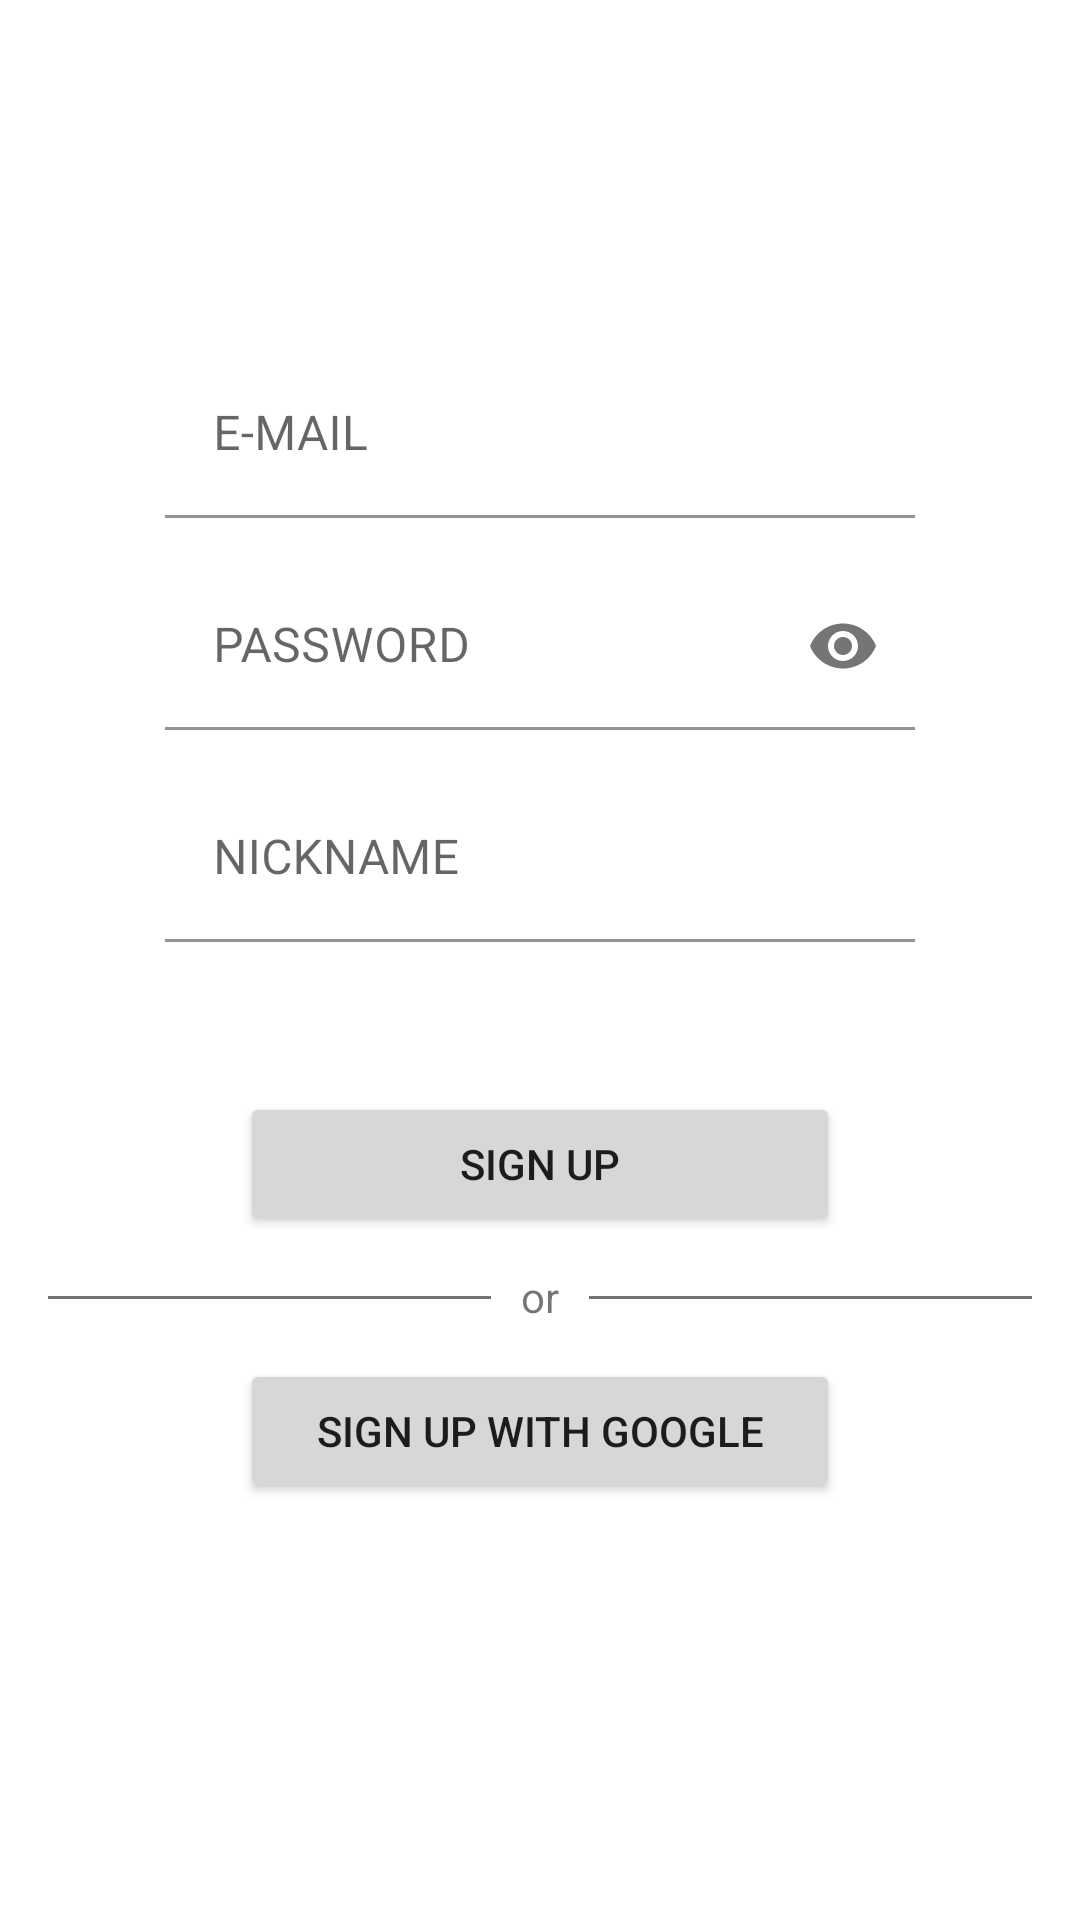

Reconstruct the res/layout file that produces this screen, plus the resources it refers to.
<!-- AndroidManifest.xml: application theme Theme.Shopping -->
<!-- res/layout/activity_sign_up.xml -->
<?xml version="1.0" encoding="utf-8"?>
<androidx.constraintlayout.widget.ConstraintLayout xmlns:android="http://schemas.android.com/apk/res/android"
    xmlns:app="http://schemas.android.com/apk/res-auto"
    xmlns:tools="http://schemas.android.com/tools"
    android:layout_width="match_parent"
    android:layout_height="match_parent"
    tools:context=".feature.login.SignUpActivity">


    <com.google.android.material.textfield.TextInputLayout
        android:id="@+id/tilSignUpEmail"
        android:hint="E-MAIL"
        app:boxBackgroundColor="@color/white"
        android:layout_width="250dp"
        android:layout_height="wrap_content"
        app:layout_constraintTop_toTopOf="parent"
        app:layout_constraintLeft_toLeftOf="parent"
        app:layout_constraintRight_toRightOf="parent"
        app:layout_constraintBottom_toBottomOf="parent"
        app:layout_constraintVertical_bias="0.2">

        <com.google.android.material.textfield.TextInputEditText
            android:id="@+id/edtSignUpId"
            android:layout_width="match_parent"
            android:layout_height="match_parent"/>

    </com.google.android.material.textfield.TextInputLayout>

    <com.google.android.material.textfield.TextInputLayout
        android:id="@+id/tilSignUpPwd"
        android:hint="PASSWORD"
        app:boxBackgroundColor="@color/white"
        android:layout_width="250dp"
        android:layout_height="wrap_content"
        android:inputType="textPassword"
        app:layout_constraintTop_toBottomOf="@id/tilSignUpEmail"
        app:layout_constraintLeft_toLeftOf="parent"
        app:layout_constraintRight_toRightOf="parent"
        android:layout_marginTop="15dp"
        app:passwordToggleEnabled="true">

        <com.google.android.material.textfield.TextInputEditText
            android:id="@+id/edtSignUpPwd"
            android:inputType="textPassword"
            android:layout_width="match_parent"
            android:layout_height="match_parent" />

    </com.google.android.material.textfield.TextInputLayout>

    <com.google.android.material.textfield.TextInputLayout
        android:id="@+id/tilSignUpNickname"
        android:hint="NICKNAME"
        app:boxBackgroundColor="@color/white"
        android:layout_width="250dp"
        android:layout_height="wrap_content"
        app:layout_constraintTop_toBottomOf="@+id/tilSignUpPwd"
        app:layout_constraintLeft_toLeftOf="parent"
        app:layout_constraintRight_toRightOf="parent"
        android:layout_marginTop="15dp">

        <com.google.android.material.textfield.TextInputEditText
            android:id="@+id/edtSignUpNickname"
            android:layout_width="match_parent"
            android:layout_height="match_parent"/>

    </com.google.android.material.textfield.TextInputLayout>

    <Button
        android:id="@+id/btnSignUp"
        android:text="sign up"
        android:layout_width="200dp"
        android:layout_height="wrap_content"
        app:layout_constraintTop_toBottomOf="@id/tilSignUpNickname"
        app:layout_constraintLeft_toLeftOf="parent"
        app:layout_constraintRight_toRightOf="parent"
        android:layout_marginTop="50dp"/>

    <View
        android:id="@+id/line"
        android:layout_width="match_parent"
        android:layout_height="1dp"
        android:background="@color/gray"
        app:layout_constraintTop_toBottomOf="@id/btnSignUp"
        android:layout_marginLeft="16dp"
        android:layout_marginRight="16dp"
        android:layout_marginTop="20dp"/>

    <TextView
        android:text="   or   "
        android:layout_width="wrap_content"
        android:layout_height="wrap_content"
        android:background="@color/white"
        app:layout_constraintTop_toTopOf="@id/line"
        app:layout_constraintLeft_toLeftOf="parent"
        app:layout_constraintRight_toRightOf="parent"
        app:layout_constraintBottom_toBottomOf="@id/line"
        android:layout_marginBottom="1dp"/>

    <Button
        android:id="@+id/btnSignUpGoogle"
        android:text="sign up with Google"
        android:layout_width="200dp"
        android:layout_height="wrap_content"
        app:layout_constraintTop_toBottomOf="@id/line"
        app:layout_constraintLeft_toLeftOf="parent"
        app:layout_constraintRight_toRightOf="parent"
        android:layout_marginTop="20dp"/>

</androidx.constraintlayout.widget.ConstraintLayout>
<!-- resources referenced by this layout -->
<resources>
  <color name="gray">#737373</color>
  <color name="white">#FFFFFFFF</color>
  <style name="Theme.Shopping" parent="Theme.MaterialComponents.DayNight.DarkActionBar">
          
          <item name="colorPrimary">@color/purple_500</item>
          <item name="colorPrimaryVariant">@color/purple_700</item>
          <item name="colorOnPrimary">@color/white</item>
          
          <item name="colorSecondary">@color/teal_200</item>
          <item name="colorSecondaryVariant">@color/teal_700</item>
          <item name="colorOnSecondary">@color/black</item>
          
          <item name="android:statusBarColor" tools:targetApi="l">?attr/colorPrimaryVariant</item>
          
          <item name="windowNoTitle">true</item>
          <item name="android:windowDrawsSystemBarBackgrounds">true</item>
      </style>
  <color name="purple_500">#000000</color>
  <color name="purple_700">#FF3700B3</color>
  <color name="teal_200">#FF03DAC5</color>
  <color name="teal_700">#FF018786</color>
  <color name="black">#FF000000</color>
</resources>
